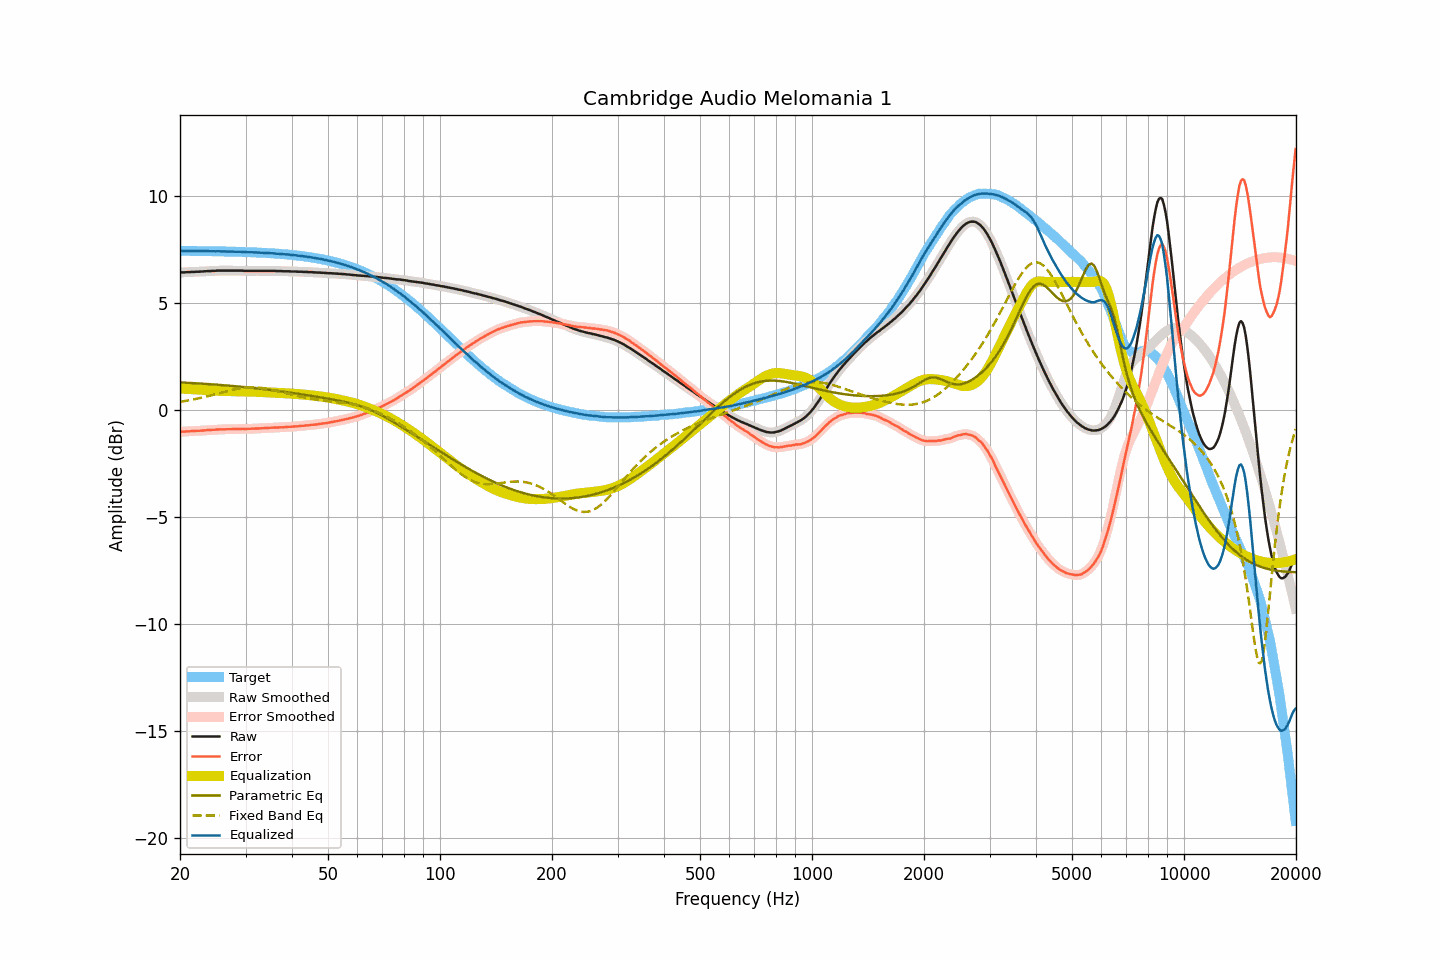

Values plotted in this chart, from the file beside it:
frequency, raw, smoothed, error, error_smoothed, equalization, parametric_eq, fixed_band_eq, equalized_raw, equalized_smoothed, target
20.00, 6.44, 6.44, -1.02, -1.01, 1.01, 1.30, 0.39, 7.45, 7.45, 7.45
20.20, 6.45, 6.44, -1.01, -1.01, 1.01, 1.29, 0.40, 7.46, 7.45, 7.45
20.40, 6.45, 6.45, -1.00, -1.00, 1.01, 1.29, 0.41, 7.45, 7.45, 7.45
20.61, 6.45, 6.45, -1.00, -1.00, 1.00, 1.29, 0.43, 7.45, 7.45, 7.45
20.81, 6.46, 6.45, -0.99, -1.00, 1.00, 1.28, 0.44, 7.45, 7.45, 7.45
21.02, 6.46, 6.46, -0.99, -0.99, 0.99, 1.28, 0.45, 7.45, 7.45, 7.45
21.23, 6.46, 6.46, -0.99, -0.99, 0.99, 1.27, 0.47, 7.44, 7.45, 7.45
21.44, 6.47, 6.46, -0.98, -0.99, 0.98, 1.27, 0.48, 7.45, 7.45, 7.45
21.66, 6.47, 6.47, -0.98, -0.98, 0.98, 1.27, 0.50, 7.45, 7.45, 7.45
21.87, 6.47, 6.47, -0.98, -0.98, 0.98, 1.26, 0.51, 7.44, 7.45, 7.45
22.09, 6.48, 6.47, -0.97, -0.97, 0.97, 1.26, 0.53, 7.45, 7.44, 7.44
22.31, 6.48, 6.48, -0.97, -0.97, 0.97, 1.25, 0.54, 7.44, 7.44, 7.44
22.54, 6.48, 6.48, -0.97, -0.96, 0.96, 1.25, 0.56, 7.44, 7.44, 7.44
22.76, 6.49, 6.48, -0.96, -0.96, 0.96, 1.24, 0.58, 7.44, 7.44, 7.44
22.99, 6.49, 6.49, -0.96, -0.95, 0.95, 1.24, 0.59, 7.44, 7.44, 7.44
23.22, 6.50, 6.49, -0.94, -0.95, 0.95, 1.23, 0.61, 7.44, 7.44, 7.44
23.45, 6.50, 6.50, -0.94, -0.94, 0.94, 1.23, 0.63, 7.44, 7.44, 7.44
23.69, 6.51, 6.50, -0.93, -0.94, 0.94, 1.22, 0.65, 7.44, 7.44, 7.44
23.92, 6.51, 6.51, -0.93, -0.93, 0.93, 1.22, 0.67, 7.44, 7.44, 7.44
24.16, 6.51, 6.51, -0.93, -0.93, 0.93, 1.21, 0.69, 7.43, 7.44, 7.44
24.40, 6.52, 6.51, -0.92, -0.92, 0.92, 1.21, 0.71, 7.44, 7.43, 7.43
24.65, 6.52, 6.52, -0.92, -0.92, 0.92, 1.20, 0.73, 7.43, 7.43, 7.43
24.89, 6.52, 6.52, -0.92, -0.91, 0.91, 1.20, 0.75, 7.43, 7.43, 7.43
25.14, 6.53, 6.52, -0.90, -0.91, 0.91, 1.19, 0.77, 7.43, 7.43, 7.43
25.39, 6.53, 6.53, -0.90, -0.90, 0.91, 1.18, 0.79, 7.43, 7.43, 7.43
25.65, 6.53, 6.53, -0.90, -0.90, 0.90, 1.18, 0.81, 7.43, 7.43, 7.43
25.91, 6.53, 6.53, -0.90, -0.90, 0.90, 1.17, 0.83, 7.43, 7.43, 7.43
26.16, 6.53, 6.53, -0.90, -0.90, 0.90, 1.17, 0.85, 7.42, 7.42, 7.42
26.43, 6.53, 6.53, -0.90, -0.90, 0.90, 1.16, 0.87, 7.42, 7.42, 7.42
26.69, 6.53, 6.53, -0.90, -0.90, 0.89, 1.15, 0.88, 7.42, 7.42, 7.42
26.96, 6.53, 6.53, -0.89, -0.89, 0.89, 1.15, 0.90, 7.42, 7.42, 7.42
27.23, 6.53, 6.53, -0.89, -0.89, 0.89, 1.14, 0.92, 7.42, 7.42, 7.42
27.50, 6.53, 6.53, -0.89, -0.89, 0.89, 1.14, 0.94, 7.42, 7.42, 7.42
27.77, 6.53, 6.53, -0.89, -0.89, 0.89, 1.13, 0.96, 7.41, 7.41, 7.41
28.05, 6.53, 6.53, -0.89, -0.89, 0.89, 1.12, 0.97, 7.41, 7.41, 7.41
28.33, 6.53, 6.53, -0.88, -0.88, 0.88, 1.12, 0.99, 7.41, 7.41, 7.41
28.62, 6.53, 6.53, -0.88, -0.88, 0.88, 1.11, 1.00, 7.41, 7.41, 7.41
28.90, 6.53, 6.53, -0.88, -0.88, 0.88, 1.10, 1.01, 7.41, 7.41, 7.41
29.19, 6.53, 6.53, -0.88, -0.88, 0.88, 1.09, 1.03, 7.41, 7.41, 7.40
29.48, 6.53, 6.52, -0.87, -0.88, 0.88, 1.09, 1.04, 7.40, 7.40, 7.40
29.78, 6.52, 6.52, -0.88, -0.88, 0.88, 1.08, 1.05, 7.39, 7.40, 7.40
30.08, 6.52, 6.52, -0.88, -0.88, 0.88, 1.07, 1.05, 7.39, 7.39, 7.40
30.38, 6.52, 6.52, -0.88, -0.88, 0.88, 1.06, 1.06, 7.39, 7.39, 7.39
30.68, 6.52, 6.52, -0.87, -0.87, 0.87, 1.06, 1.06, 7.39, 7.39, 7.39
30.99, 6.52, 6.52, -0.87, -0.87, 0.87, 1.05, 1.07, 7.39, 7.39, 7.39
31.30, 6.52, 6.52, -0.87, -0.87, 0.87, 1.04, 1.07, 7.38, 7.38, 7.38
31.61, 6.52, 6.52, -0.86, -0.86, 0.87, 1.03, 1.07, 7.38, 7.38, 7.38
31.93, 6.52, 6.52, -0.86, -0.86, 0.86, 1.02, 1.06, 7.38, 7.38, 7.38
32.24, 6.52, 6.52, -0.86, -0.86, 0.86, 1.02, 1.06, 7.37, 7.37, 7.37
32.57, 6.52, 6.52, -0.85, -0.85, 0.85, 1.01, 1.05, 7.37, 7.37, 7.37
32.89, 6.52, 6.52, -0.85, -0.85, 0.85, 1.00, 1.05, 7.37, 7.37, 7.37
33.22, 6.52, 6.52, -0.85, -0.85, 0.85, 0.99, 1.04, 7.36, 7.36, 7.36
33.55, 6.52, 6.52, -0.84, -0.84, 0.84, 0.98, 1.03, 7.36, 7.36, 7.36
33.89, 6.52, 6.52, -0.84, -0.84, 0.84, 0.97, 1.01, 7.35, 7.35, 7.36
34.23, 6.52, 6.52, -0.83, -0.83, 0.83, 0.96, 1.00, 7.35, 7.35, 7.35
34.57, 6.52, 6.52, -0.83, -0.83, 0.83, 0.95, 0.99, 7.35, 7.35, 7.35
34.92, 6.52, 6.52, -0.83, -0.83, 0.83, 0.95, 0.97, 7.34, 7.34, 7.34
35.27, 6.52, 6.52, -0.82, -0.82, 0.82, 0.94, 0.96, 7.34, 7.34, 7.34
35.62, 6.52, 6.52, -0.82, -0.82, 0.82, 0.93, 0.94, 7.33, 7.33, 7.33
35.97, 6.52, 6.51, -0.81, -0.81, 0.82, 0.92, 0.92, 7.33, 7.33, 7.33
... 635 more rows
